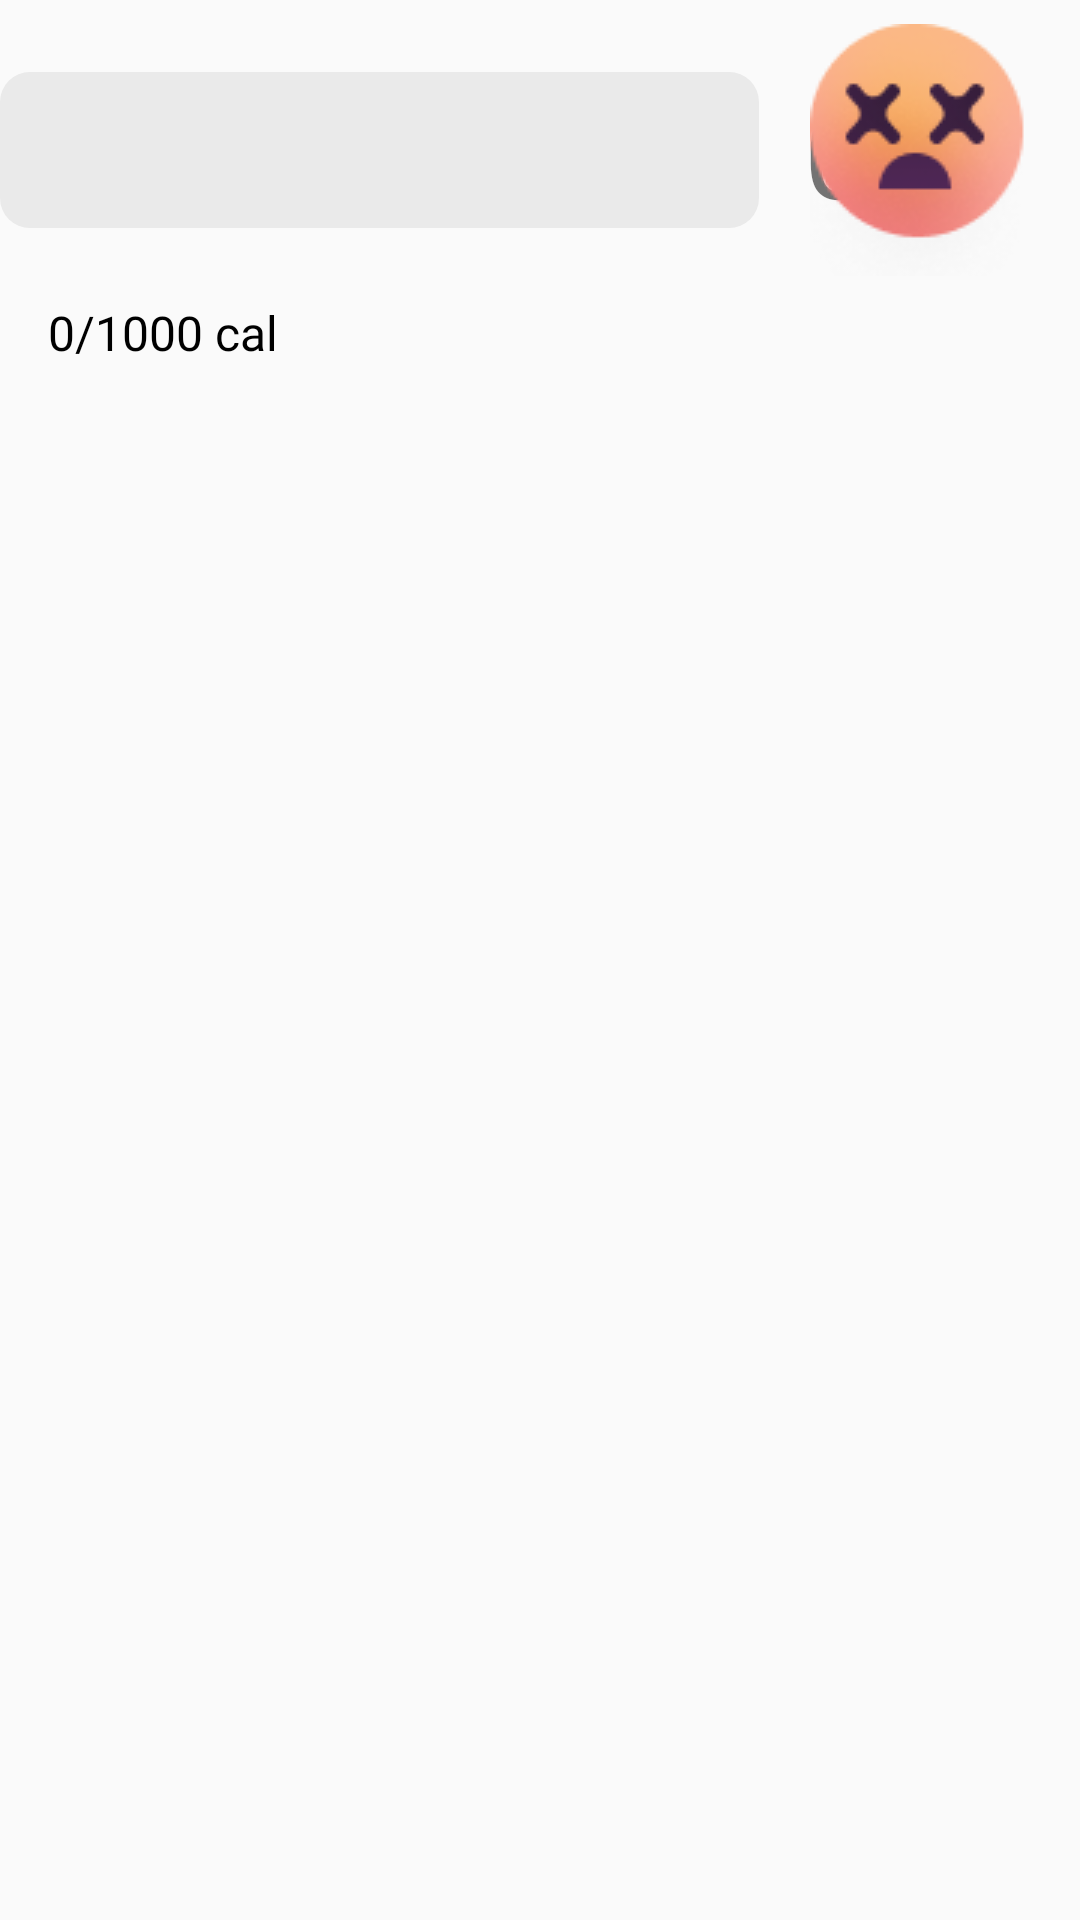

Android layout source for this screen:
<!-- AndroidManifest.xml: application theme Theme.GoodFood -->
<!-- res/layout/today_calories_thumbnail.xml -->
<?xml version="1.0" encoding="utf-8"?>
<androidx.constraintlayout.widget.ConstraintLayout xmlns:android="http://schemas.android.com/apk/res/android"
    xmlns:app="http://schemas.android.com/apk/res-auto"
    xmlns:tools="http://schemas.android.com/tools"
    android:layout_width="match_parent"
    android:layout_height="wrap_content">

    <ProgressBar
        android:id="@+id/HOMEtodayProgressBar"
        style="@android:style/Widget.ProgressBar.Horizontal"
        android:layout_width="253dp"
        android:layout_height="52dp"
        android:layout_marginTop="24dp"
        android:max="100"
        android:progress="0"
        android:progressDrawable="@drawable/progress_bar_drawable"
        app:layout_constraintStart_toStartOf="parent"
        app:layout_constraintTop_toTopOf="parent" />

    <TextView
        android:id="@+id/HOMEtv_calorie_intake"
        android:layout_width="wrap_content"
        android:layout_height="wrap_content"
        android:layout_marginStart="16dp"
        android:layout_marginTop="24dp"
        android:fontFamily="@font/poppins_semibold_regular"
        android:text="0/1000 cal"
        android:textColor="@android:color/black"
        android:textSize="16sp"
        app:layout_constraintStart_toStartOf="parent"
        app:layout_constraintTop_toBottomOf="@+id/HOMEtodayProgressBar" />

    <TextView
        android:id="@+id/HOMEpercentage_cal"
        android:layout_width="92dp"
        android:layout_height="58dp"
        android:fontFamily="@font/poppins_extrabold"
        android:text="0%"
        android:textSize="40sp"
        app:layout_constraintEnd_toEndOf="parent"
        app:layout_constraintTop_toTopOf="@+id/HOMEtodayProgressBar" />

    <ImageView
        android:id="@+id/HOMEdizzyface"
        android:layout_width="wrap_content"
        android:layout_height="wrap_content"
        android:layout_marginTop="8dp"
        android:layout_marginEnd="8dp"
        android:src="@drawable/dizzyface"
        android:visibility="visible"
        app:layout_constraintEnd_toEndOf="parent"
        app:layout_constraintTop_toTopOf="parent" />
</androidx.constraintlayout.widget.ConstraintLayout>
<!-- resources referenced by this layout -->
<resources>
  <!-- drawable dizzyface: png bitmap (drawable, 7631 bytes) -->
  <!-- drawable progress_bar_drawable (drawable) -->
  <?xml version="1.0" encoding="utf-8"?>
  <layer-list xmlns:android="http://schemas.android.com/apk/res/android">
      <item android:id="@android:id/background">
          <shape>
              <corners android:radius="10dp" />
              <solid android:color="#EAEAEA" />
          </shape>
      </item>
      <item android:id="@android:id/progress">
          <clip>
              <shape>
                  <corners android:radius="10dp" />
                  <solid android:color="#FF4C33" />
              </shape>
          </clip>
      </item>
  </layer-list>
  <style name="Theme.GoodFood" parent="Base.Theme.GoodFood" />
  <style name="Base.Theme.GoodFood" parent="Theme.AppCompat.Light.NoActionBar">
          
          
      </style>
</resources>
